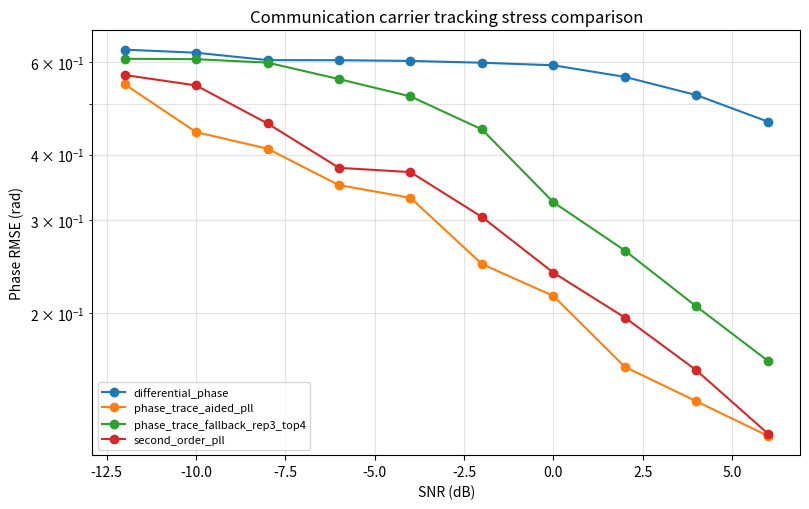
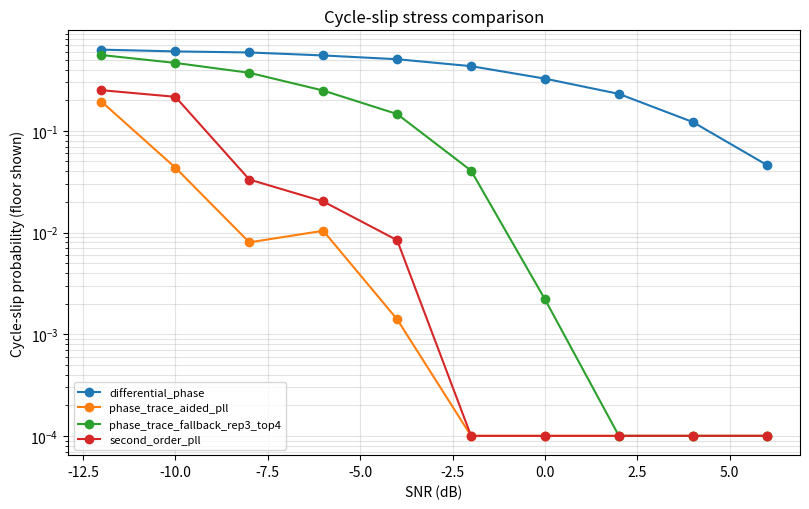

Write the Python code that produced these figures, in order.
"""Generate communication PLL/cycle-slip stress comparison figures.

This is an explanatory proof-of-concept model, not a standard-compliant modem or
5G/6G receiver simulator.  It isolates one question: under weak signal and
common phase dynamics, can a phase-trace fallback observable reduce cycle-slip
risk compared with simple carrier tracking references?

Run from the workspace root:
    python Frequency/Github/src/comm_pll_cycle_slip_comparison.py

Outputs are written to:
    Frequency/Github/outputs/
"""

from __future__ import annotations

from dataclasses import asdict, dataclass
from pathlib import Path
import json
import math

import matplotlib.pyplot as plt
import numpy as np


OUT_DIR = Path("Frequency/Github/outputs")
SNR_DB = np.array([-12.0, -10.0, -8.0, -6.0, -4.0, -2.0, 0.0, 2.0, 4.0, 6.0])
DEFAULT_SYMBOLS = 5_000
DEFAULT_SEED = 2026070603


@dataclass(frozen=True)
class TrackingResult:
    scheme: str
    snr_db: float
    phase_rmse_rad: float
    cycle_slip_probability: float
    resource_units_per_symbol: float
    note: str


def db_to_linear(db: float) -> float:
    return 10.0 ** (db / 10.0)


def wrap_angle(angle: np.ndarray | float) -> np.ndarray | float:
    return (angle + math.pi) % (2.0 * math.pi) - math.pi


def awgn_complex(shape: tuple[int, ...], noise_sigma: float, rng: np.random.Generator) -> np.ndarray:
    return noise_sigma * (rng.normal(size=shape) + 1j * rng.normal(size=shape)) / math.sqrt(2.0)


def generate_phase_dynamics(symbols: int, rng: np.random.Generator) -> np.ndarray:
    t = np.arange(symbols)
    carrier_offset = 0.030 * t
    phase_acceleration = 0.000002 * t**2
    oscillator_walk = np.cumsum(0.020 * rng.normal(size=symbols))
    vibration = 0.25 * np.sin(2.0 * math.pi * t / 211.0)
    return np.asarray(wrap_angle(carrier_offset + phase_acceleration + oscillator_walk + vibration))


def make_result(
    scheme: str,
    snr_db: float,
    errors: np.ndarray,
    slips: np.ndarray,
    resource_units_per_symbol: float,
    note: str,
) -> TrackingResult:
    kept = errors[~slips]
    rmse = float(np.sqrt(np.mean(kept**2))) if kept.size else math.pi
    return TrackingResult(
        scheme=scheme,
        snr_db=float(snr_db),
        phase_rmse_rad=rmse,
        cycle_slip_probability=float(np.mean(slips)),
        resource_units_per_symbol=float(resource_units_per_symbol),
        note=note,
    )


def simulate_second_order_pll(true_phase: np.ndarray, snr_db: float, rng: np.random.Generator) -> TrackingResult:
    """Simple decision-directed second-order PLL reference."""
    snr = db_to_linear(snr_db)
    noise_sigma = math.sqrt(1.0 / max(snr, 1e-12))
    kp = 0.090
    ki = 0.0025
    estimate = 0.0
    frequency = 0.0
    errors: list[float] = []
    slips: list[bool] = []
    for phase in true_phase:
        symbol = 1.0 + 0.0j
        rx = symbol * np.exp(1j * phase) + awgn_complex((), noise_sigma, rng)
        detector = float(wrap_angle(np.angle(rx) - estimate))
        frequency += ki * detector
        estimate = float(wrap_angle(estimate + frequency + kp * detector))
        err = float(wrap_angle(estimate - phase))
        errors.append(err)
        slips.append(abs(err) > 1.10)
    return make_result(
        "second_order_pll",
        snr_db,
        np.array(errors),
        np.array(slips),
        1.0,
        "Simple carrier PLL reference with static loop gains; vulnerable to weak-signal cycle slips.",
    )


def phase_trace_measurement(
    phase: float,
    noise_sigma: float,
    rng: np.random.Generator,
    pairs: int = 4,
    repetitions: int = 2,
) -> complex:
    pair_bias = rng.uniform(-0.55, 0.55, size=pairs)
    pair_weight = rng.uniform(0.85, 1.15, size=pairs)
    common_phase = phase + 0.35 * rng.normal()
    vectors: list[complex] = []
    weights: list[float] = []
    for pair in range(pairs):
        for _ in range(repetitions):
            left = pair_weight[pair] * np.exp(1j * (phase + common_phase + pair_bias[pair]))
            right = pair_weight[pair] * np.exp(1j * (common_phase - pair_bias[pair]))
            left += awgn_complex((), noise_sigma, rng)
            right += awgn_complex((), noise_sigma, rng)
            trace = left * np.conj(right)
            vectors.append(trace * np.exp(-2j * pair_bias[pair]))
            weights.append(pair_weight[pair])
    return sum(weight * vector for weight, vector in zip(weights, vectors))


def simulate_phase_trace_aided_pll(true_phase: np.ndarray, snr_db: float, rng: np.random.Generator) -> TrackingResult:
    """PLL assisted by a phase-trace observable during weak-signal stress."""
    snr = db_to_linear(snr_db)
    noise_sigma = math.sqrt(1.0 / max(snr, 1e-12))
    kp = 0.070
    ki = 0.0018
    trace_gain = 0.18
    estimate = 0.0
    frequency = 0.0
    errors: list[float] = []
    slips: list[bool] = []
    for phase in true_phase:
        symbol = 1.0 + 0.0j
        rx = symbol * np.exp(1j * phase) + awgn_complex((), noise_sigma, rng)
        pll_detector = float(wrap_angle(np.angle(rx) - estimate))
        trace = phase_trace_measurement(phase, noise_sigma, rng, pairs=4, repetitions=2)
        trace_detector = float(wrap_angle(np.angle(trace) - estimate))
        confidence = min(abs(trace) / 10.0, 1.0)
        detector = (1.0 - trace_gain * confidence) * pll_detector + trace_gain * confidence * trace_detector
        frequency += ki * detector
        estimate = float(wrap_angle(estimate + frequency + kp * detector))
        err = float(wrap_angle(estimate - phase))
        errors.append(err)
        slips.append(abs(err) > 1.10)
    return make_result(
        "phase_trace_aided_pll",
        snr_db,
        np.array(errors),
        np.array(slips),
        17.0,
        "Simple PLL augmented by a confidence-weighted phase-trace discriminator; PoC only, not an optimized loop design.",
    )


def simulate_differential_phase(true_phase: np.ndarray, snr_db: float, rng: np.random.Generator) -> TrackingResult:
    """Adjacent-symbol differential phase reference."""
    snr = db_to_linear(snr_db)
    noise_sigma = math.sqrt(1.0 / max(snr, 1e-12))
    tx = np.exp(1j * true_phase)
    rx = tx + awgn_complex(tx.shape, noise_sigma, rng)
    measured = np.asarray(wrap_angle(np.angle(rx[1:] * np.conj(rx[:-1]))))
    expected = np.asarray(wrap_angle(true_phase[1:] - true_phase[:-1]))
    errors = np.asarray(wrap_angle(measured - expected))
    slips = np.abs(errors) > 1.10
    return make_result(
        "differential_phase",
        snr_db,
        errors,
        slips,
        2.0,
        "Noncoherent adjacent-symbol phase reference; avoids absolute phase lock but doubles independent noise.",
    )


def simulate_phase_trace_fallback(
    true_phase: np.ndarray,
    snr_db: float,
    rng: np.random.Generator,
    pairs: int = 4,
    repetitions: int = 3,
) -> TrackingResult:
    """Mirror-pair phase-trace fallback under common carrier phase dynamics."""
    snr = db_to_linear(snr_db)
    noise_sigma = math.sqrt(1.0 / max(snr, 1e-12))
    pair_bias = rng.uniform(-0.55, 0.55, size=pairs)
    pair_weight = rng.uniform(0.85, 1.15, size=pairs)
    errors: list[float] = []
    slips: list[bool] = []
    for phase in true_phase:
        encoded_phase = phase
        vectors: list[complex] = []
        weights: list[float] = []
        common_phase = phase + 0.35 * rng.normal()
        for pair in range(pairs):
            for _ in range(repetitions):
                left = pair_weight[pair] * np.exp(1j * (encoded_phase + common_phase + pair_bias[pair]))
                right = pair_weight[pair] * np.exp(1j * (common_phase - pair_bias[pair]))
                left += awgn_complex((), noise_sigma, rng)
                right += awgn_complex((), noise_sigma, rng)
                trace = left * np.conj(right)
                corrected = trace * np.exp(-2j * pair_bias[pair])
                vectors.append(corrected)
                weights.append(pair_weight[pair])
        combined = sum(weight * vector for weight, vector in zip(weights, vectors))
        estimate = float(np.angle(combined))
        err = float(wrap_angle(estimate - phase))
        errors.append(err)
        slips.append(abs(err) > 1.10)
    return make_result(
        "phase_trace_fallback_rep3_top4",
        snr_db,
        np.array(errors),
        np.array(slips),
        float(2 * pairs * repetitions),
        "Conservative mirror-pair phase trace aid; cancels common phase by conjugate product and vector combining.",
    )


def run_comparison(symbols: int = DEFAULT_SYMBOLS, seed: int = DEFAULT_SEED) -> list[TrackingResult]:
    master = np.random.default_rng(seed)
    rows: list[TrackingResult] = []
    for snr_db in SNR_DB:
        phase_rng = np.random.default_rng(int(master.integers(0, 2**31 - 1)))
        true_phase = generate_phase_dynamics(symbols, phase_rng)
        for simulator in [
            simulate_second_order_pll,
            simulate_phase_trace_aided_pll,
            simulate_differential_phase,
            simulate_phase_trace_fallback,
        ]:
            rng = np.random.default_rng(int(master.integers(0, 2**31 - 1)))
            rows.append(simulator(true_phase, float(snr_db), rng))
    return rows


def plot_phase_rmse(rows: list[TrackingResult]) -> None:
    plt.figure(figsize=(8.2, 5.2))
    for scheme in sorted({row.scheme for row in rows}):
        subset = [row for row in rows if row.scheme == scheme]
        plt.semilogy(
            [row.snr_db for row in subset],
            [max(row.phase_rmse_rad, 1e-4) for row in subset],
            marker="o",
            label=scheme,
        )
    plt.xlabel("SNR (dB)")
    plt.ylabel("Phase RMSE (rad)")
    plt.title("Communication carrier tracking stress comparison")
    plt.grid(True, which="both", alpha=0.35)
    plt.legend(fontsize=8)
    plt.tight_layout()
    plt.savefig(OUT_DIR / "comm_phase_rmse_comparison.png", dpi=180)
    plt.close()


def plot_cycle_slip(rows: list[TrackingResult]) -> None:
    plt.figure(figsize=(8.2, 5.2))
    floor = 0.5 / DEFAULT_SYMBOLS
    for scheme in sorted({row.scheme for row in rows}):
        subset = [row for row in rows if row.scheme == scheme]
        plt.semilogy(
            [row.snr_db for row in subset],
            [max(row.cycle_slip_probability, floor) for row in subset],
            marker="o",
            label=scheme,
        )
    plt.xlabel("SNR (dB)")
    plt.ylabel("Cycle-slip probability (floor shown)")
    plt.title("Cycle-slip stress comparison")
    plt.grid(True, which="both", alpha=0.35)
    plt.legend(fontsize=8)
    plt.tight_layout()
    plt.savefig(OUT_DIR / "comm_cycle_slip_comparison.png", dpi=180)
    plt.close()


def save_results(rows: list[TrackingResult]) -> None:
    payload = {
        "metadata": {
            "symbols": DEFAULT_SYMBOLS,
            "seed": DEFAULT_SEED,
            "snr_db": SNR_DB.tolist(),
            "cycle_slip_threshold_rad": 1.10,
            "important_note": "Communication PLL/cycle-slip proof-of-concept stress model, not a standard-compliant modem simulator.",
        },
        "results": [asdict(row) for row in rows],
    }
    (OUT_DIR / "comm_pll_tracking_results.json").write_text(json.dumps(payload, ensure_ascii=False, indent=2), encoding="utf-8")


def write_summary(rows: list[TrackingResult]) -> None:
    lines = [
        "# Communication PLL/Cycle-Slip Tracking Summary",
        "",
        "This file is generated by `src/comm_pll_cycle_slip_comparison.py`.",
        "",
        "## Important Interpretation",
        "",
        "This is a carrier-tracking stress PoC, not a complete modem, 5G/6G PHY, or receiver conformance simulator.",
        "It isolates weak-signal/common-phase dynamics and compares a simple second-order PLL, a phase-trace aided PLL, differential phase tracking, and a conservative phase-trace fallback aid.",
        "",
        "## Results",
        "",
        "| Scheme | SNR dB | Phase RMSE rad | Cycle-slip probability | Resource units / symbol |",
        "|---|---:|---:|---:|---:|",
    ]
    for row in rows:
        lines.append(
            f"| {row.scheme} | {row.snr_db:.1f} | {row.phase_rmse_rad:.6f} | {row.cycle_slip_probability:.6f} | {row.resource_units_per_symbol:.1f} |"
        )
    lines.extend(
        [
            "",
            "## Caveats",
            "",
            "- `second_order_pll` is a simple static-gain tracking-loop reference, not an optimized commercial receiver PLL.",
            "- `phase_trace_aided_pll` is a concept-level loop assisted by a confidence-weighted phase-trace discriminator, not an optimized production PLL.",
            "- `phase_trace_fallback_rep3_top4` is an auxiliary fallback observable; it spends more channel resources by design.",
            "- Cycle slip is counted when wrapped phase error exceeds 1.10 rad in this stress model; this is a visualization criterion, not a standard definition.",
            "- The model excludes coding, interleaving, pilots/DMRS design, equalization, MIMO, scheduler behavior, RF impairments, and fixed-point implementation details.",
        ]
    )
    (OUT_DIR / "comm_pll_tracking_summary.md").write_text("\n".join(lines) + "\n", encoding="utf-8")


def main() -> None:
    OUT_DIR.mkdir(parents=True, exist_ok=True)
    rows = run_comparison()
    save_results(rows)
    write_summary(rows)
    plot_phase_rmse(rows)
    plot_cycle_slip(rows)
    print("Generated communication PLL/cycle-slip comparison outputs:")
    for path in sorted(OUT_DIR.glob("comm_*")):
        print(f"  {path}")


if __name__ == "__main__":
    main()
